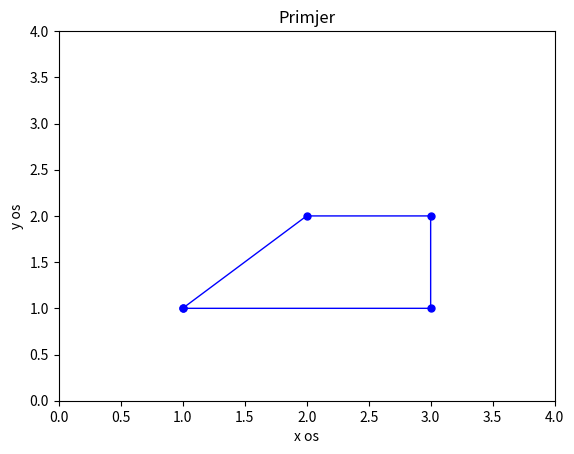

The script that saved this image:
import numpy as np
import matplotlib . pyplot as plt

x=np.array([1.0,2.0,3.0,3.0,1.0])
y=np.array([1.0,2.0,2.0,1.0,1.0])
plt.plot(x , y , 'b', linewidth =1 , marker =".", markersize =10 )
plt.axis([0.0,4.0 ,0.0,4.0])
plt.xlabel('x os')
plt.ylabel('y os')
plt.title('Primjer')
plt.show()
